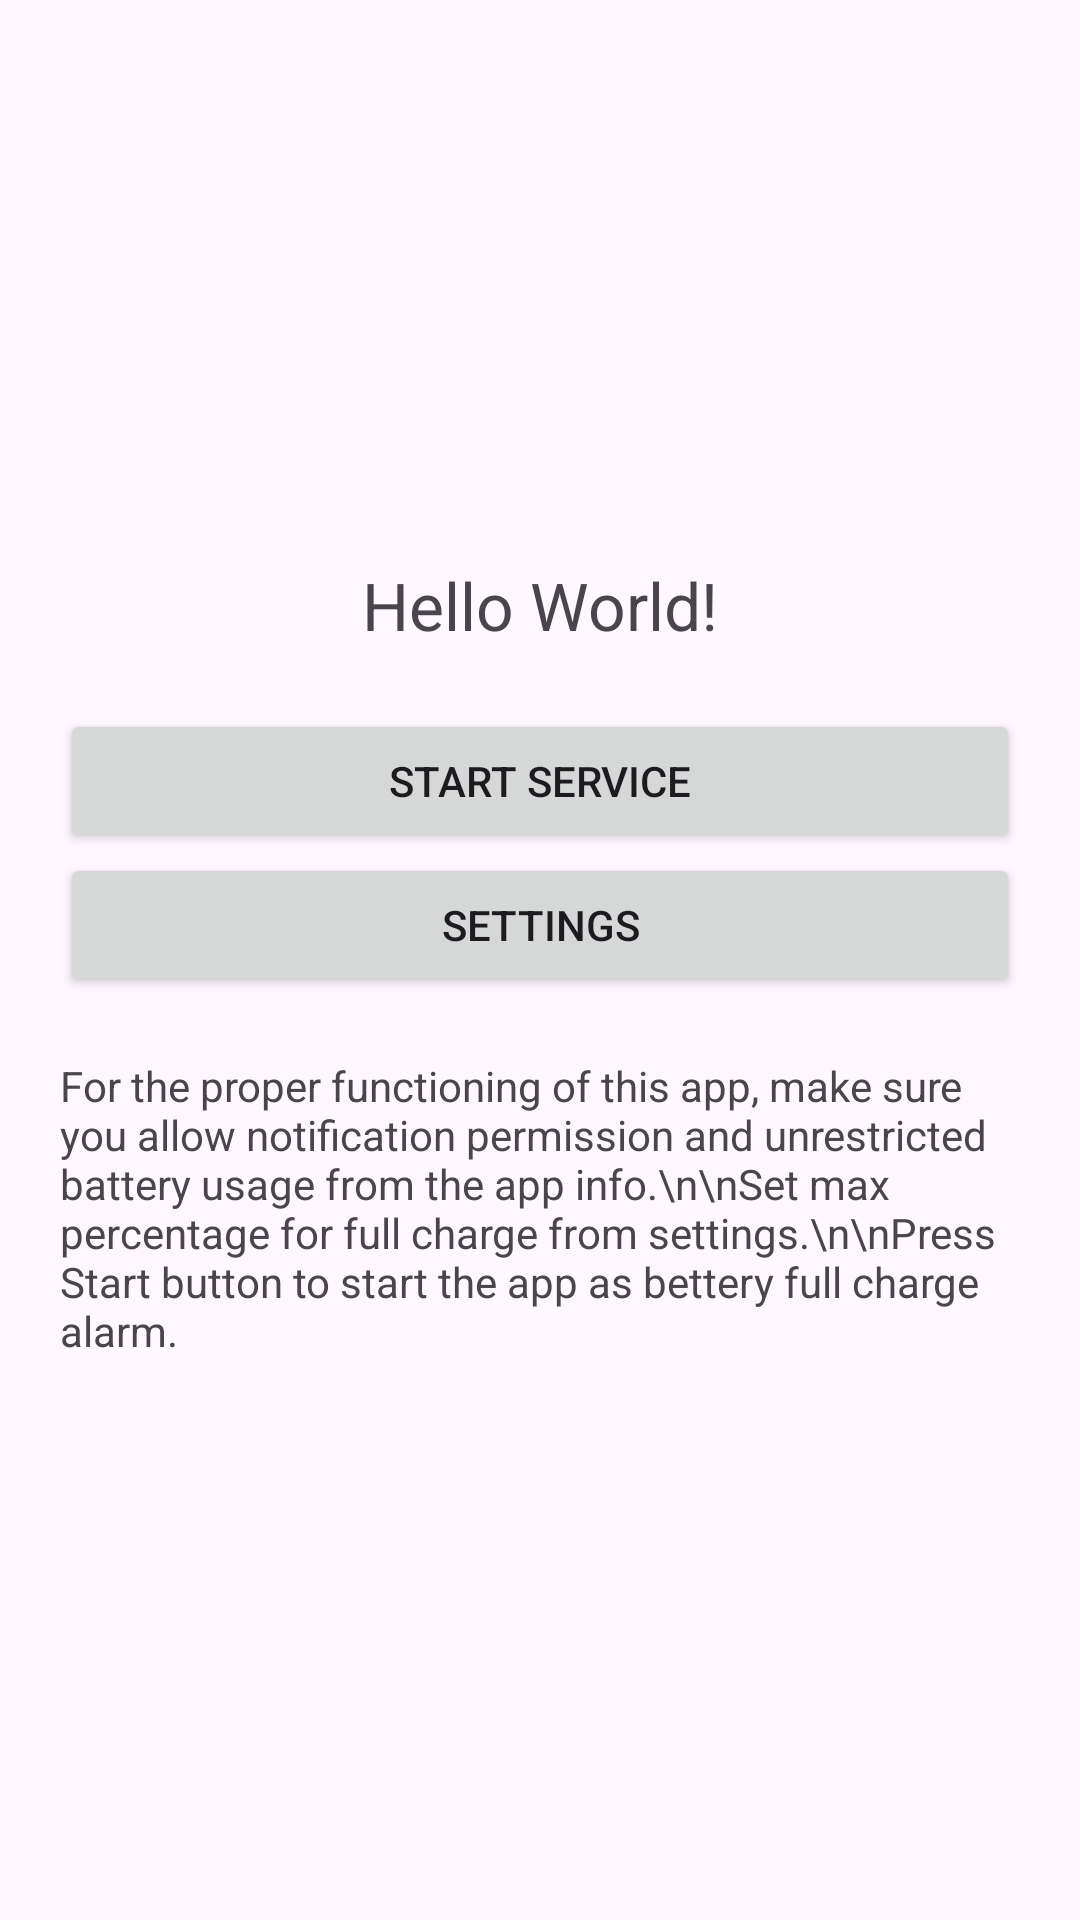

Write the Android layout XML for this screen, with the resource values it uses.
<!-- AndroidManifest.xml: application theme Theme.BatteryChargeAlarm -->
<!-- res/layout/activity_main.xml -->
<?xml version="1.0" encoding="utf-8"?>
<RelativeLayout xmlns:android="http://schemas.android.com/apk/res/android"
    xmlns:app="http://schemas.android.com/apk/res-auto"
    xmlns:tools="http://schemas.android.com/tools"
    android:id="@+id/main"
    android:layout_width="match_parent"
    android:layout_height="match_parent"
    tools:context=".MainActivity">

    <LinearLayout
        android:layout_width="match_parent"
        android:layout_height="match_parent"
        android:layout_alignParentStart="true"
        android:layout_alignParentTop="true"
        android:layout_alignParentEnd="true"
        android:layout_alignParentBottom="true"
        android:layout_marginStart="0dp"
        android:layout_marginTop="0dp"
        android:layout_marginEnd="0dp"
        android:layout_marginBottom="0dp"
        android:gravity="center"
        android:padding="20dp"
        android:orientation="vertical">

        <TextView
            android:id="@+id/tv_first"
            android:layout_width="wrap_content"
            android:layout_height="wrap_content"
            android:text="Hello World!"
            android:textSize="22dp"/>

        <Space
            android:layout_width="match_parent"
            android:layout_height="20dp"/>

        <Button
            android:id="@+id/btn_start"
            android:layout_width="match_parent"
            android:layout_height="wrap_content"
            android:text="Start Service"/>

        <Button
            android:id="@+id/btn_settings"
            android:layout_width="match_parent"
            android:layout_height="wrap_content"
            android:text="Settings"/>

        <TextView
            android:layout_width="match_parent"
            android:layout_height="wrap_content"
            android:layout_marginTop="20dp"
            android:text="For the proper functioning of this app, make sure you allow notification permission and unrestricted battery usage from the app info.\n\nSet max percentage for full charge from settings.\n\nPress Start button to start the app as bettery full charge alarm."/>
    </LinearLayout>

</RelativeLayout>
<!-- resources referenced by this layout -->
<resources>
  <style name="Theme.BatteryChargeAlarm" parent="Base.Theme.BatteryChargeAlarm" />
  <style name="Base.Theme.BatteryChargeAlarm" parent="Theme.Material3.DayNight.NoActionBar">
          
          
      </style>
</resources>
